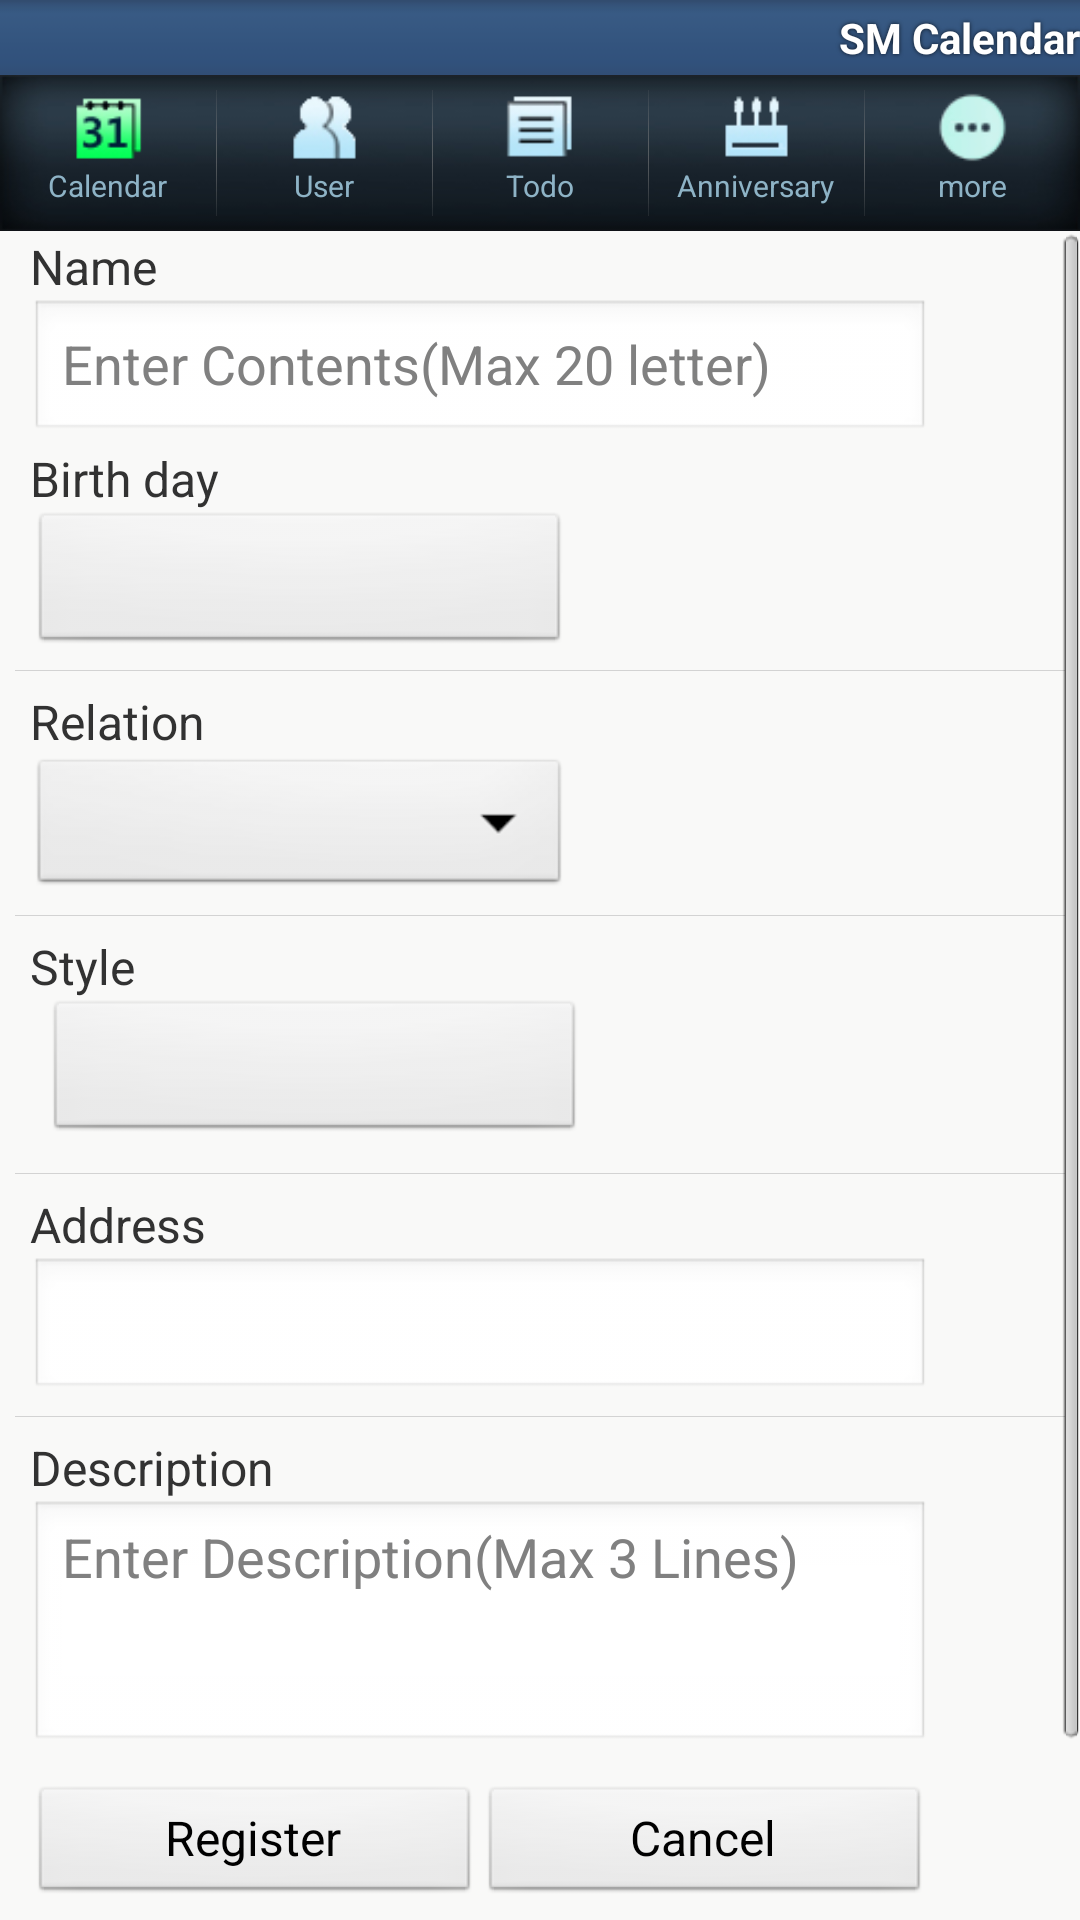

Reconstruct the res/layout file that produces this screen, plus the resources it refers to.
<!-- AndroidManifest.xml: application theme Theme.SmStyle -->
<!-- res/layout/usermanager.xml -->
<?xml version="1.0" encoding="utf-8"?>
<LinearLayout
  xmlns:android="http://schemas.android.com/apk/res/android"
  style="@style/sm_background"
  android:id="@+id/viewroot"  
  android:orientation="vertical" >
    
	<include 
	  android:layout_width="fill_parent" 
	  layout="@layout/common_top" />   
    
	<include 
	  android:layout_width="fill_parent" 
	  layout="@layout/common_menu"/>  
 	<ScrollView
	  android:layout_height="fill_parent" 
	  android:layout_width="fill_parent" 
	  android:layout_weight="1">	
	<LinearLayout
	  style="@style/sm_background" 
	  android:orientation="vertical" >
	    <LinearLayout 
	    	style="@style/sm_linear" 
	    	android:id="@+id/lin_name"    
	    	android:orientation="vertical">
	        <TextView 	
	        style="@style/sm_textview"
	        android:text="@string/name" 
	        android:id="@+id/tv_name" >
	        </TextView>
	        <EditText 
	        style="@style/sm_edittext"
	        android:id="@+id/name"         
	        android:text=""
	        android:maxLength="20"
	        android:hint="@string/hint_text"/>
	    </LinearLayout>	
	    	         
	    <LinearLayout 
	    	style="@style/sm_linear" 
	    	android:id="@+id/lin_birth"    
	    	android:orientation="vertical">
	        <TextView 	
	        style="@style/sm_textview"
	        android:text="@string/birthday" 
	        android:id="@+id/tv_birth" >
	        </TextView>
	        <Button 
	        style="@style/sm_edittext_date_basic"
	        android:id="@+id/birth_date"/>
	    </LinearLayout>	 
	    <LinearLayout 
	    	style="@style/sm_line" 
	    	android:id="@+id/lin_line"    
	    	android:orientation="vertical"/>		     
	    <LinearLayout 
	    	style="@style/sm_linear" 
	    	android:id="@+id/lin_relation"    
	    	android:orientation="vertical">
	        <TextView 	
	        style="@style/sm_textview"
	        android:text="@string/relation" 
	        android:id="@+id/tv_relation" >
	        </TextView>
	        <Spinner 
	        style="@style/sm_spinner"
	        android:id="@+id/relationSpinner" />
	    </LinearLayout>
	    <LinearLayout 
	    	style="@style/sm_line" 
	    	android:id="@+id/lin_line"    
	    	android:orientation="vertical"/>		    
	    <LinearLayout 
	    	style="@style/sm_linear" 
	    	android:id="@+id/lin_color"    
	    	android:orientation="vertical">
	        <TextView 	
	        style="@style/sm_textview"
	        android:text="@string/color" 
	        android:id="@+id/tv_color" >
	        </TextView>
	        <Button 
	        style="@style/sm_spinner"
	        android:id="@+id/usercolor"
	        android:text=""
	        android:height="35dip"
	        android:layout_marginBottom="@dimen/margin_middle"
	        android:layout_marginLeft="@dimen/margin_middle"/>
	    </LinearLayout>	
	    <LinearLayout 
	    	style="@style/sm_line" 
	    	android:id="@+id/lin_line"    
	    	android:orientation="vertical"/>		    
	    <LinearLayout 
	    	style="@style/sm_linear" 
	    	android:id="@+id/lin_addr"    
	    	android:orientation="vertical">
	        <TextView 	
	        style="@style/sm_textview"
	        android:text="@string/address" 
	        android:id="@+id/tv_addr" >
	        </TextView>
	        <EditText 
	        style="@style/sm_edittext"
	        android:id="@+id/address"         
	        android:text=""/>
	    </LinearLayout>	 
	    <LinearLayout 
	    	style="@style/sm_line" 
	    	android:id="@+id/lin_line"    
	    	android:orientation="vertical"/>		       
	    <LinearLayout 
	    	style="@style/sm_linear2" 
	    	android:id="@+id/lin_memo"    
	    	android:orientation="vertical">
	        <TextView 	
	        style="@style/sm_textview"
	        android:text="@string/memo" 
	        android:id="@+id/tv_memo" />
	        <EditText 
	        style="@style/sm_edittext_memo"
	        android:id="@+id/memo"         
	        android:hint="@string/hint_memo" />
	    </LinearLayout>
	    <LinearLayout 
	    	style="@style/sm_line" 
	    	android:id="@+id/lin_line"    
	    	android:orientation="vertical"/>		    
	</LinearLayout> 
	</ScrollView> 
	
		
    <LinearLayout 
    style="@style/sm_footeLin"
    android:id="@+id/lin_btn"
    android:orientation="horizontal"
    android:layout_weight="0">
        <Button 
		style="@style/sm_btn" 
		android:layout_marginLeft="@dimen/margin_basic"
        android:id="@+id/confirm" 
        android:text="@string/register"/>
        <Button 
        style="@style/sm_btn" 
        android:id="@+id/cancel" 
        android:text="@string/cancel"/>
    </LinearLayout>	
</LinearLayout>
<!-- res/layout/common_top.xml (included above) -->
<?xml version="1.0" encoding="utf-8"?>
<LinearLayout 
   xmlns:android="http://schemas.android.com/apk/res/android"
   android:orientation="vertical"
   android:layout_width="fill_parent" 
   android:layout_height="wrap_content">
	<LinearLayout 
	   style="?android:attr/windowTitleBackgroundStyle"
	   android:fitsSystemWindows="true"
	   android:orientation="horizontal"
	   android:layout_width="fill_parent" 
	   android:layout_height="?android:attr/windowTitleSize"
	   android:background="@drawable/sm_titlebar">
	        <TextView
	        style="?android:attr/windowTitleStyle" 
	        android:id="@+id/com_action" 
		    android:fadingEdge="horizontal"  
		    android:gravity="center_vertical|left" 
		    android:layout_width="wrap_content" 
		    android:layout_height="fill_parent" 
	        android:text="" 
	        android:layout_weight="1"/>	
	        <TextView 	
	        style="?android:attr/windowTitleStyle" 
	        android:id="@+id/com_app" 
		    android:fadingEdge="horizontal"  
		    android:gravity="center_vertical|right" 
		    android:layout_width="wrap_content" 
		    android:layout_height="fill_parent" 
	        android:text="@string/app_name" 
	        android:layout_weight="1"/>	   
	</LinearLayout>
</LinearLayout>
<!-- res/layout/common_menu.xml (included above) -->
<?xml version="1.0" encoding="utf-8"?>
<LinearLayout 
   xmlns:android="http://schemas.android.com/apk/res/android"
   android:orientation="vertical"
   android:layout_width="fill_parent" 
   android:layout_height="wrap_content">
	<LinearLayout 
	   android:orientation="horizontal"
	   android:layout_width="fill_parent" 
	   android:layout_height="52dip"
	   android:id="@+id/com_lin"
	   android:background="@drawable/sm_top_back"  >
			<LinearLayout
			style="@style/sm_linear_com" 
		    android:id="@+id/com_lin_calendar">	   
		 	    <TextView 
		 	    style="@style/sm_img_com"
		 	    android:background="@drawable/sm_top_calendar" 
		 	    android:id="@+id/com_calendar" />
				<TextView
				style="@style/sm_textview_com"
			    android:id="@+id/tv_calendar" 
			    android:text="@string/calendar"
			    android:textColor="@color/topmenu"/>  		 	    
	 	    </LinearLayout> 
    		<LinearLayout 
    		style="@style/sm_line_vertical_img" 
	    	android:id="@+id/lin_line"/>		 	    
			<LinearLayout 
		    style="@style/sm_linear_com" 
		    android:id="@+id/com_lin_user">	   	 	    
		 	    <TextView 
		 	    style="@style/sm_img_com"
		 	    android:background="@drawable/sm_top_userlist" 
		 	    android:id="@+id/com_user"/> 
		 	    <TextView 
				style="@style/sm_textview_com" 
			    android:id="@+id/tv_user" 
			    android:text="@string/user" 
			    android:textColor="@color/topmenu"/>  		 	    
		 	</LinearLayout>
    		<LinearLayout 
    		style="@style/sm_line_vertical_img" 
	    	android:id="@+id/lin_line2"/>		 		 	
			<LinearLayout 
		    style="@style/sm_linear_com" 
		    android:id="@+id/com_lin_todo">	   		 	       
		 	    <TextView 
		 	    style="@style/sm_img_com"
		 	    android:background="@drawable/sm_top_todo" 
		 	    android:id="@+id/com_todo"/> 
				<TextView
				style="@style/sm_textview_com"
			    android:id="@+id/tv_todo" 
			    android:text="@string/todo"
			    android:textColor="@color/topmenu"/> 		 	    
		 	</LinearLayout>
    		<LinearLayout 
    		style="@style/sm_line_vertical_img" 
	    	android:id="@+id/lin_line3"/>			 	
			<LinearLayout 
		    style="@style/sm_linear_com" 
		    android:id="@+id/com_lin_specialday">		 	     	       
		 	    <TextView
		 	    style="@style/sm_img_com" 
		 	    android:background="@drawable/sm_top_anniversary" 
		 	    android:id="@+id/com_specialday"/> 
				<TextView
				style="@style/sm_textview_com"
			    android:id="@+id/tv_specialday" 
			    android:text="@string/specialday"
			    android:textColor="@color/topmenu" /> 			 	    
		 	</LinearLayout>
    		<LinearLayout 
    		style="@style/sm_line_vertical_img" 
	    	android:id="@+id/lin_line4"/>	 

		 	
 	
			<LinearLayout 
		    style="@style/sm_linear_com" 
		    android:id="@+id/com_lin_submenu">	   		 	            
		 	    <TextView 
		 	    style="@style/sm_img_com"
		 	    android:background="@drawable/sm_top_submenu"
		 	    android:id="@+id/com_submenu"/>
				<TextView
				style="@style/sm_textview_com"
			    android:id="@+id/tv_submenu" 
			    android:text="@string/title_more"
			    android:textColor="@color/topmenu" /> 		 	    
		 	</LinearLayout>			 	
		 	
	</LinearLayout>	
</LinearLayout>
<!-- resources referenced by this layout -->
<resources>
  <color name="topmenu">#8eb3c6</color>
  <dimen name="margin_basic">10dip</dimen>
  <dimen name="margin_middle">5dip</dimen>
  <string name="address">Address</string>
  <string name="app_name">SM Calendar</string>
  <string name="birthday">Birth day</string>
  <string name="calendar">Calendar</string>
  <string name="cancel">Cancel</string>
  <string name="color">Style</string>
  <string name="hint_memo">Enter Description(Max 3 Lines)</string>
  <string name="hint_text">Enter Contents(Max 20 letter)</string>
  <string name="information">Information</string>
  <string name="memo">Description</string>
  <string name="name">Name</string>
  <string name="register">Register</string>
  <string name="relation">Relation</string>
  <string name="specialday">Anniversary</string>
  <string name="title_more">more</string>
  <string name="todo">Todo</string>
  <string name="user">User</string>
  <style name="sm_background">
      	<item name="android:textSize">@dimen/txSize_body</item>
      	<item name="android:layout_width">fill_parent</item>
      	<item name="android:layout_height">fill_parent</item>
      	<item name="android:background">@color/listback</item>
      </style>
  <style name="sm_btn">
     		<item name="android:textSize">@dimen/txSize_textview</item>
      	<item name="android:layout_width">@dimen/width_btn</item>
      	<item name="android:layout_height">@dimen/height_btn</item>
      	<item name="android:layout_gravity">center</item>
      </style>
  <style name="sm_edittext_date_basic">
      	<item name="android:textSize">@dimen/txSize_textview</item>
      	<item name="android:layout_width">180dip</item>
      	<item name="android:layout_height">wrap_content</item>
      </style>
  <style name="sm_footeLin" parent="sm_style">
      	<item name="android:layout_width">fill_parent</item>
      	<item name="android:layout_height">@dimen/height_linear2</item>
      	<item name="android:layout_gravity">bottom</item>
      	<item name="android:background">#00000000</item>
      </style>
  <style name="sm_img_com"> 
      	<item name="android:layout_width">25dip</item>
      	<item name="android:layout_height">25dip</item>
      	<item name="android:layout_gravity">center|top</item>
      	<item name="android:layout_marginTop">@dimen/margin_middle</item> 
      </style>
  <style name="sm_spinner">
      	<item name="android:textSize">@dimen/txSize_edittext</item>
      	<item name="android:layout_width">180dip</item>
      	<item name="android:layout_height">wrap_content</item>
      </style>
  <style name="sm_textview" parent="sm_txstyle_textview">
      	<item name="android:layout_width">wrap_content</item>
      	<item name="android:layout_height">wrap_content</item>
      </style>
  <style name="Theme.SmStyle" parent="android:Theme.Light">
  		<item name="android:windowNoTitle">true</item>
  		<item name="android:windowBackground">@color/defaultback</item>				
  			
  	</style>
  <dimen name="txSize_body">16dip</dimen>
  <color name="listback">#f9f9f8</color>
  <dimen name="txSize_textview">16dip</dimen>
  <dimen name="width_btn">150dip</dimen>
  <dimen name="height_btn">40dip</dimen>
  <dimen name="txSize_edittext">18dip</dimen>
  <dimen name="width_edittext">300dip</dimen>
  <dimen name="height_edittext">35dip</dimen>
  <style name="sm_style">
      	<item name="android:textSize">@dimen/txSize_body</item>
      	<item name="android:layout_width">@dimen/width_basic</item>
      	<item name="android:layout_height">@dimen/height_basic</item>
      </style>
  <dimen name="height_linear2">50dip</dimen>
  <dimen name="list_linesize">1px</dimen>
  <color name="lightgray">#D3D3D3</color>
  <dimen name="width_linear">300dip</dimen>
  <dimen name="margin_small">1dip</dimen>
  <dimen name="height_linear">60dip</dimen>
  <style name="sm_txstyle_textview">
      	<item name="android:textSize">@dimen/txSize_textview</item>
      	
      	  
      </style>
  <color name="defaultback">#fffEfA</color>
  <dimen name="width_basic">320dip</dimen>
  <dimen name="height_basic">60dip</dimen>
</resources>
